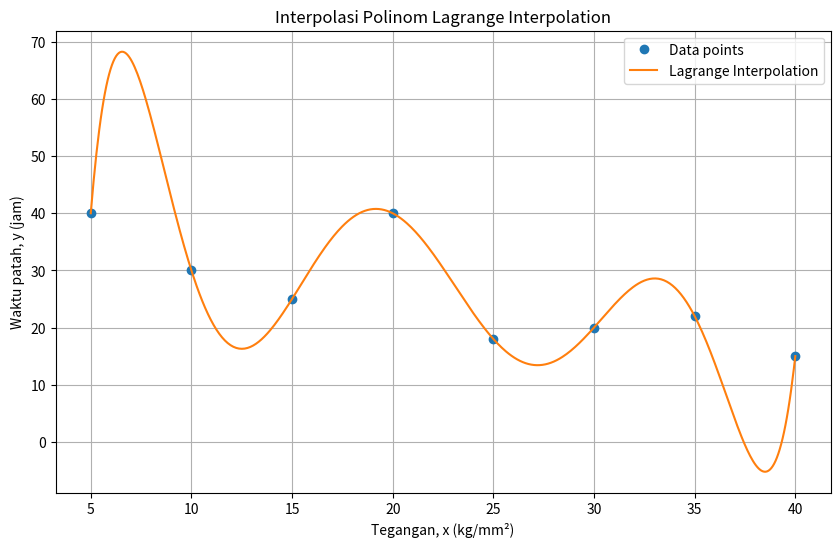
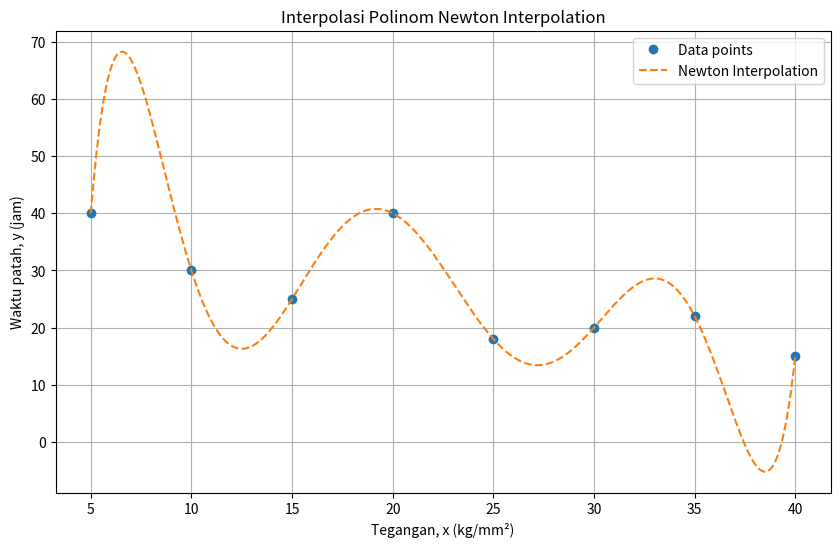

Reproduce these figures in Python, in order.
import os
import numpy as np
import matplotlib.pyplot as plt


# Khairu Reza Al Haris
# 21120122140167
# Implementasi Interpolasi dengan Metode Lagrange dan Newton
# Metode Numerik D

# data interpolasi
x = np.array([5, 10, 15, 20, 25, 30, 35, 40])
y = np.array([40, 30, 25, 40, 18, 20, 22, 15])


# Interpolasi Lagrange
def lagrange_interpolation(x, y, xi):
    def basis(i, xi):
        p = [(xi - x[j]) / (x[i] - x[j]) for j in range(len(x)) if j != i]
        return np.prod(p)

    yi = sum(y[i] * basis(i, xi) for i in range(len(x)))
    return yi


# Interpolasi Newton
def newton_interpolation(x, y, xi):
    n = len(x)
    divided_diff = np.zeros((n, n))
    divided_diff[:, 0] = y
    for j in range(1, n):
        for i in range(n - j):
            divided_diff[i, j] = (divided_diff[i + 1, j - 1] - divided_diff[i, j - 1]) / (x[i + j] - x[i])

    def newton_basis(xi, k):
        product = 1.0
        for j in range(k):
            product *= (xi - x[j])
        return product

    yi = divided_diff[0, 0]
    for k in range(1, n):
        yi += divided_diff[0, k] * newton_basis(xi, k)
    return yi


# plot
def plot_interpolation(method, x, y, xi):
    if method == 'lagrange':
        yi = [lagrange_interpolation(x, y, i) for i in xi]
        label = 'Lagrange Interpolation'
        line_style = '-'
    elif method == 'newton':
        yi = [newton_interpolation(x, y, i) for i in xi]
        label = 'Newton Interpolation'
        line_style = '--'
    else:
        raise ValueError("Invalid method. Choose 'lagrange' or 'newton'.")

    plt.figure(figsize=(10, 6))
    plt.plot(x, y, 'o', label='Data points')
    plt.plot(xi, yi, line_style, label=label)
    plt.xlabel('Tegangan, x (kg/mm²)')
    plt.ylabel('Waktu patah, y (jam)')
    plt.title('Interpolasi Polinom {}'.format(label))
    plt.legend()
    plt.grid(True)
    plt.show()



def main():
    xi = np.linspace(5, 40, 500)

    # Plot lagrange
    plot_interpolation('lagrange', x.copy(), y.copy(), xi.copy()) 

    # Plot Newton
    plot_interpolation('newton', x.copy(), y.copy(), xi.copy()) 

if __name__ == "__main__":
    main()
